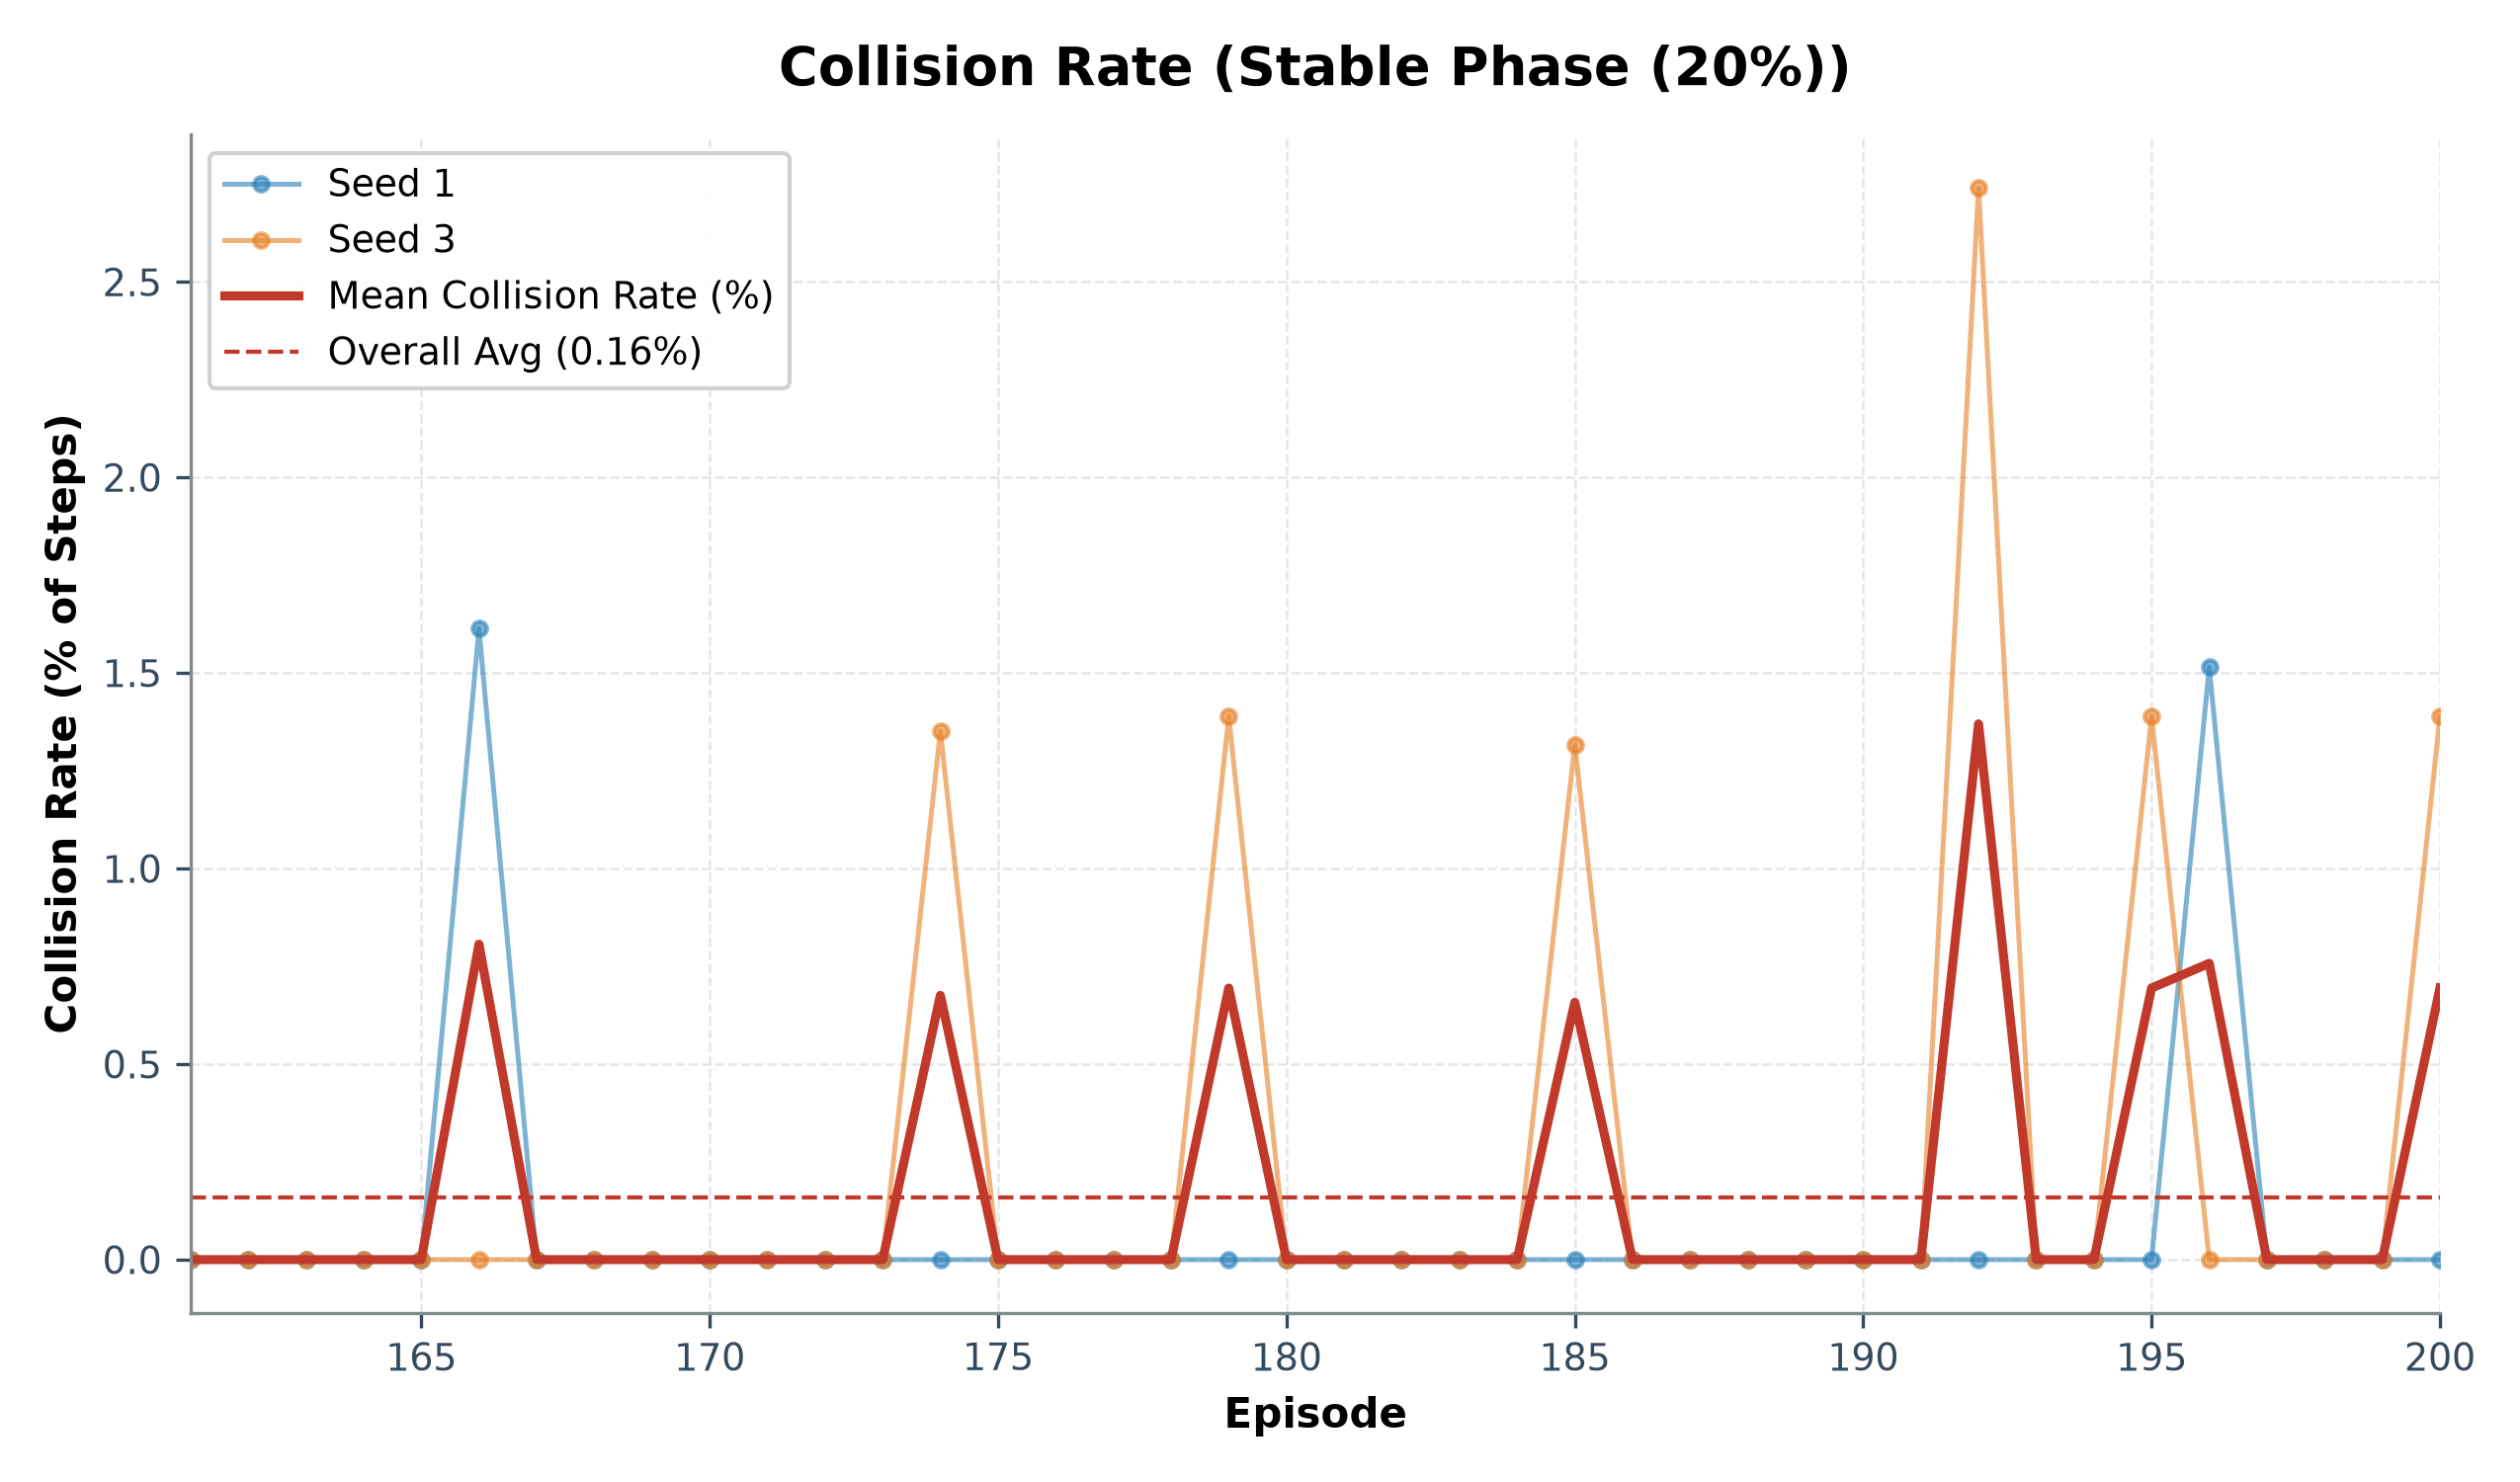

The table this chart was drawn from, first rows:
episode, seed_1_collisions, seed_1_steps, seed_1_collision_rate_pct, seed_3_collisions, seed_3_steps, seed_3_collision_rate_pct, mean_collision_rate_pct
161, 0, 63, 0.0, 0, 71, 0.0, 0.0
162, 0, 65, 0.0, 0, 71, 0.0, 0.0
163, 0, 61, 0.0, 0, 71, 0.0, 0.0
164, 0, 63, 0.0, 0, 71, 0.0, 0.0
165, 0, 63, 0.0, 0, 71, 0.0, 0.0
166, 1, 62, 1.61, 0, 71, 0.0, 0.81
167, 0, 61, 0.0, 0, 73, 0.0, 0.0
168, 0, 63, 0.0, 0, 73, 0.0, 0.0
169, 0, 63, 0.0, 0, 71, 0.0, 0.0
170, 0, 63, 0.0, 0, 71, 0.0, 0.0
171, 0, 61, 0.0, 0, 71, 0.0, 0.0
172, 0, 61, 0.0, 0, 71, 0.0, 0.0
173, 0, 61, 0.0, 0, 73, 0.0, 0.0
174, 0, 61, 0.0, 1, 74, 1.35, 0.68
175, 0, 61, 0.0, 0, 75, 0.0, 0.0
176, 0, 61, 0.0, 0, 71, 0.0, 0.0
177, 0, 61, 0.0, 0, 71, 0.0, 0.0
178, 0, 61, 0.0, 0, 71, 0.0, 0.0
179, 0, 61, 0.0, 1, 72, 1.39, 0.69
180, 0, 61, 0.0, 0, 71, 0.0, 0.0
181, 0, 65, 0.0, 0, 71, 0.0, 0.0
182, 0, 63, 0.0, 0, 71, 0.0, 0.0
183, 0, 63, 0.0, 0, 71, 0.0, 0.0
184, 0, 63, 0.0, 0, 73, 0.0, 0.0
185, 0, 65, 0.0, 1, 76, 1.32, 0.66
186, 0, 63, 0.0, 0, 71, 0.0, 0.0
187, 0, 65, 0.0, 0, 73, 0.0, 0.0
188, 0, 63, 0.0, 0, 71, 0.0, 0.0
189, 0, 61, 0.0, 0, 71, 0.0, 0.0
190, 0, 61, 0.0, 0, 73, 0.0, 0.0
191, 0, 61, 0.0, 0, 71, 0.0, 0.0
192, 0, 61, 0.0, 2, 73, 2.74, 1.37
193, 0, 61, 0.0, 0, 71, 0.0, 0.0
194, 0, 63, 0.0, 0, 73, 0.0, 0.0
195, 0, 61, 0.0, 1, 72, 1.39, 0.69
196, 1, 66, 1.52, 0, 71, 0.0, 0.76
197, 0, 65, 0.0, 0, 71, 0.0, 0.0
198, 0, 61, 0.0, 0, 73, 0.0, 0.0
199, 0, 63, 0.0, 0, 71, 0.0, 0.0
200, 0, 65, 0.0, 1, 72, 1.39, 0.69
